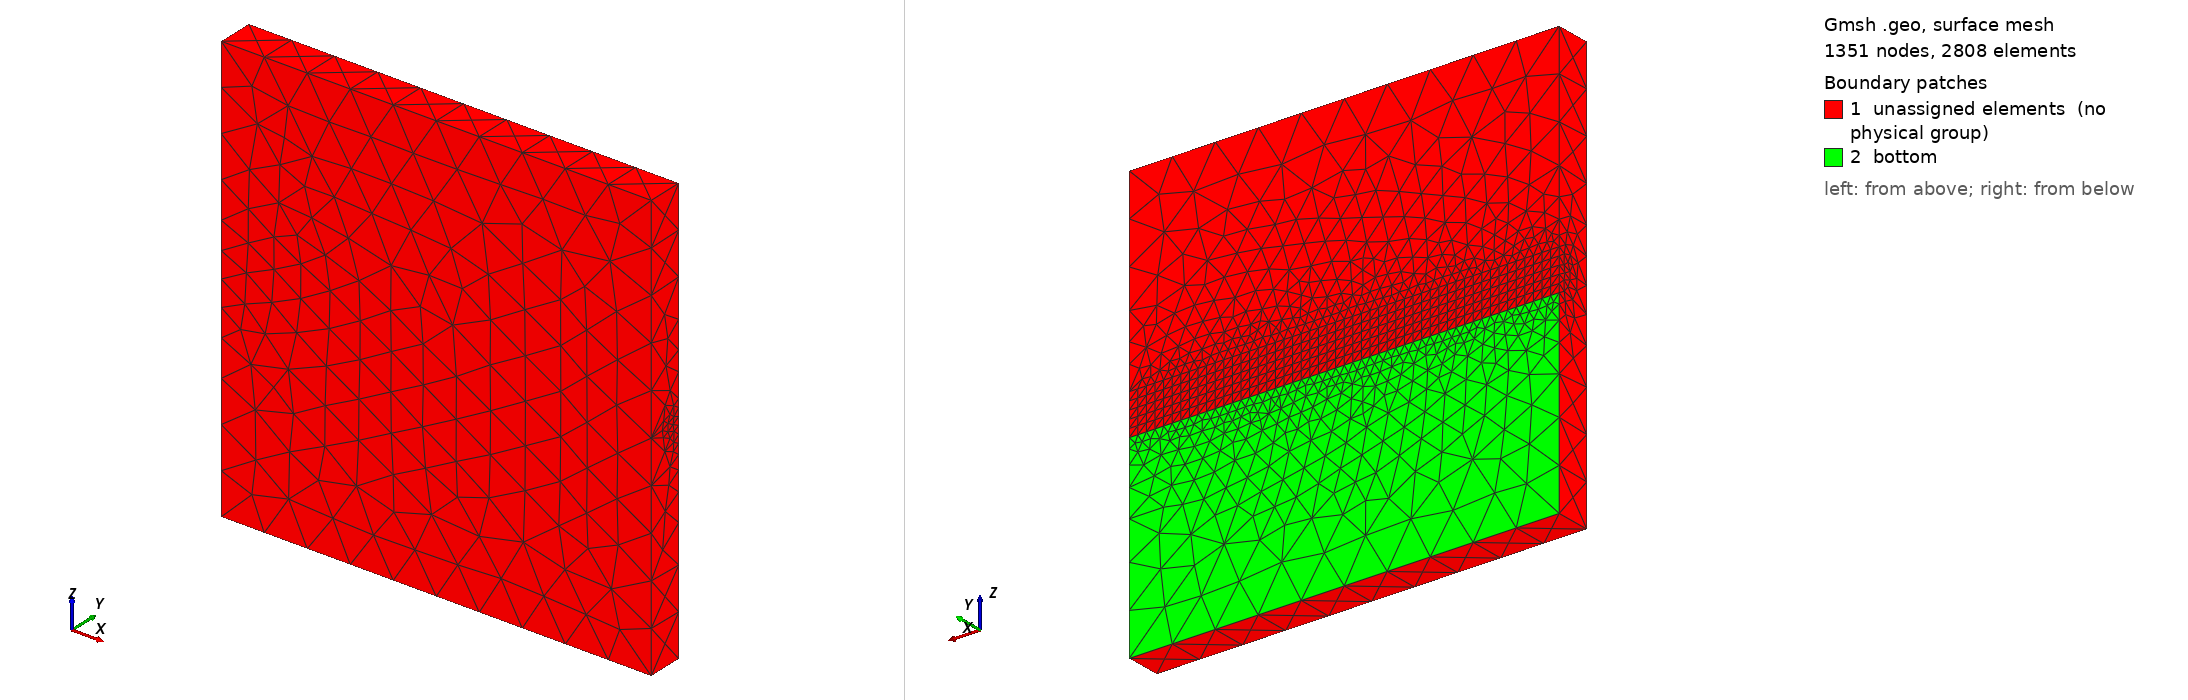

Gmsh geometry script, surface-meshed: 1351 nodes, 2808 surface elements. Boundary patches (legend numbers): 1 unassigned elements (no physical group), 2 bottom. Left view from above one corner, right view from below the opposite corner. Legend entries are the model's physical surfaces; 'unassigned elements' are surfaces in no physical group. The drawing asked Gmsh for element sizes between 1% and 20% of the model's largest extent; the script's own settings can give other sizes.

=== cube_cylinder.geo (drawn) ===
SetFactory("OpenCASCADE");

// === Parameters ===
R  = 0.14142135623;
y0 = 0.25;
z0 = 1.5;
Lx = 3;

//lc_core = 0.02;
lc_core = 0.06;
lc_far  = 0.3;
r_transition = 0.5;

// === Semicylinder Base Points ===
Point(1) = {0, 0.3, z0, lc_core};
Point(2) = {0, y0, z0 - R, lc_core};
Point(3) = {0, y0, z0 + R, lc_core};

// === Arc and Line ===
Circle(1) = {2, 1, 3};
Line(2)   = {3, 2};

// === Semicircle Surface ===
Line Loop(10) = {1, 2};
Plane Surface(11) = {10};

// === Extrude the semicylinder ===
out[] = Extrude {Lx, 0, 0} {
  Surface{11};
  //Layers{100};
  Layers{50};
};

// === External Box ===
Box(100) = {0, 0, 0, 3, 0.25, 3};

// === Boolean Fragment ===
frag[] = BooleanFragments{ Volume{100}; Delete; }{ Volume{out[1]}; Delete; };

// === Mesh size field
Field[1] = Distance;
Field[1].NodesList = {1, 2, 3};
Field[2] = Threshold;
Field[2].InField = 1;
Field[2].SizeMin = lc_core;
Field[2].SizeMax = lc_far;
Field[2].DistMin = 0;
Field[2].DistMax = r_transition;
Background Field = 2;

// === Physical groups
Physical Surface("bottom") = {18};    // Manually identified y=0 surface
Physical Volume("fluid")  = {frag[]}; // <-- tag all volumes created by BooleanFragments
